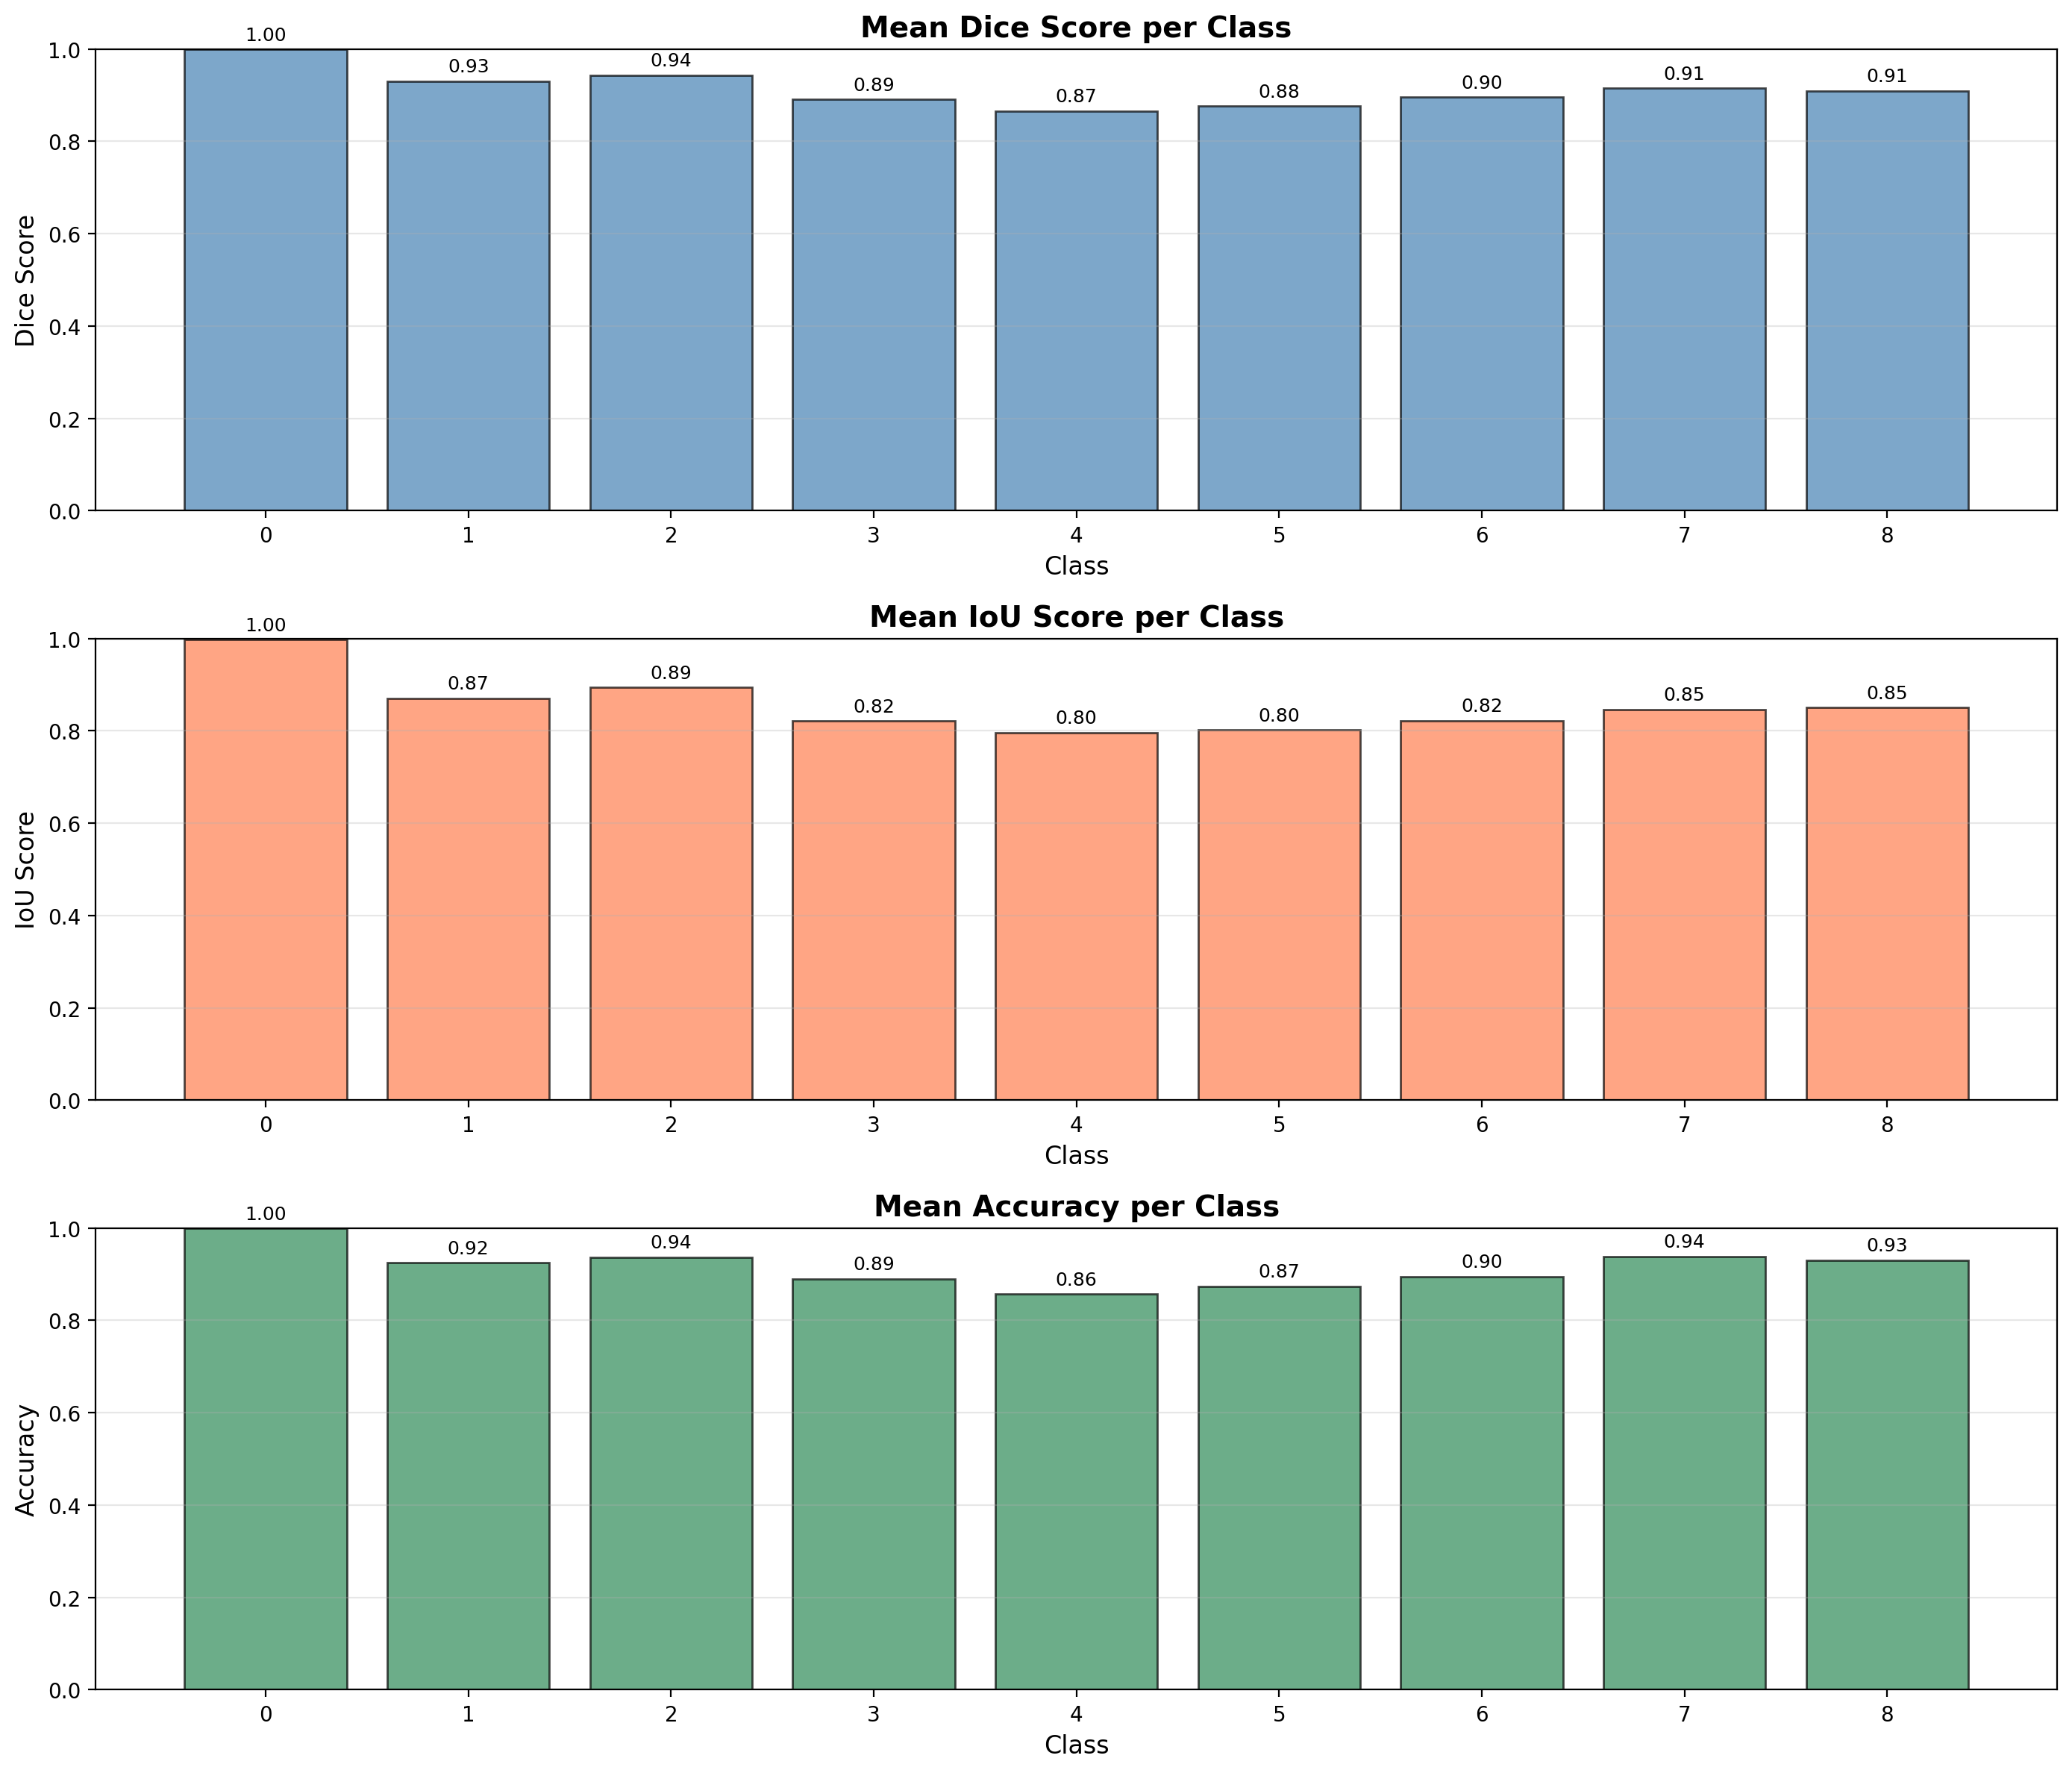

Source data for this figure (header and first rows):
Class, Dice_Score, IoU_Score, Accuracy, Sample_Count
0, 0.999, 0.998, 0.9989, 165478
1, 0.9306, 0.8705, 0.9247, 209
2, 0.9436, 0.894, 0.9368, 272
3, 0.8905, 0.8209, 0.8899, 171
4, 0.8655, 0.7961, 0.8568, 166
5, 0.8762, 0.802, 0.874, 167
6, 0.896, 0.822, 0.8952, 188
7, 0.9147, 0.8465, 0.9386, 247
8, 0.9097, 0.8505, 0.9304, 875
